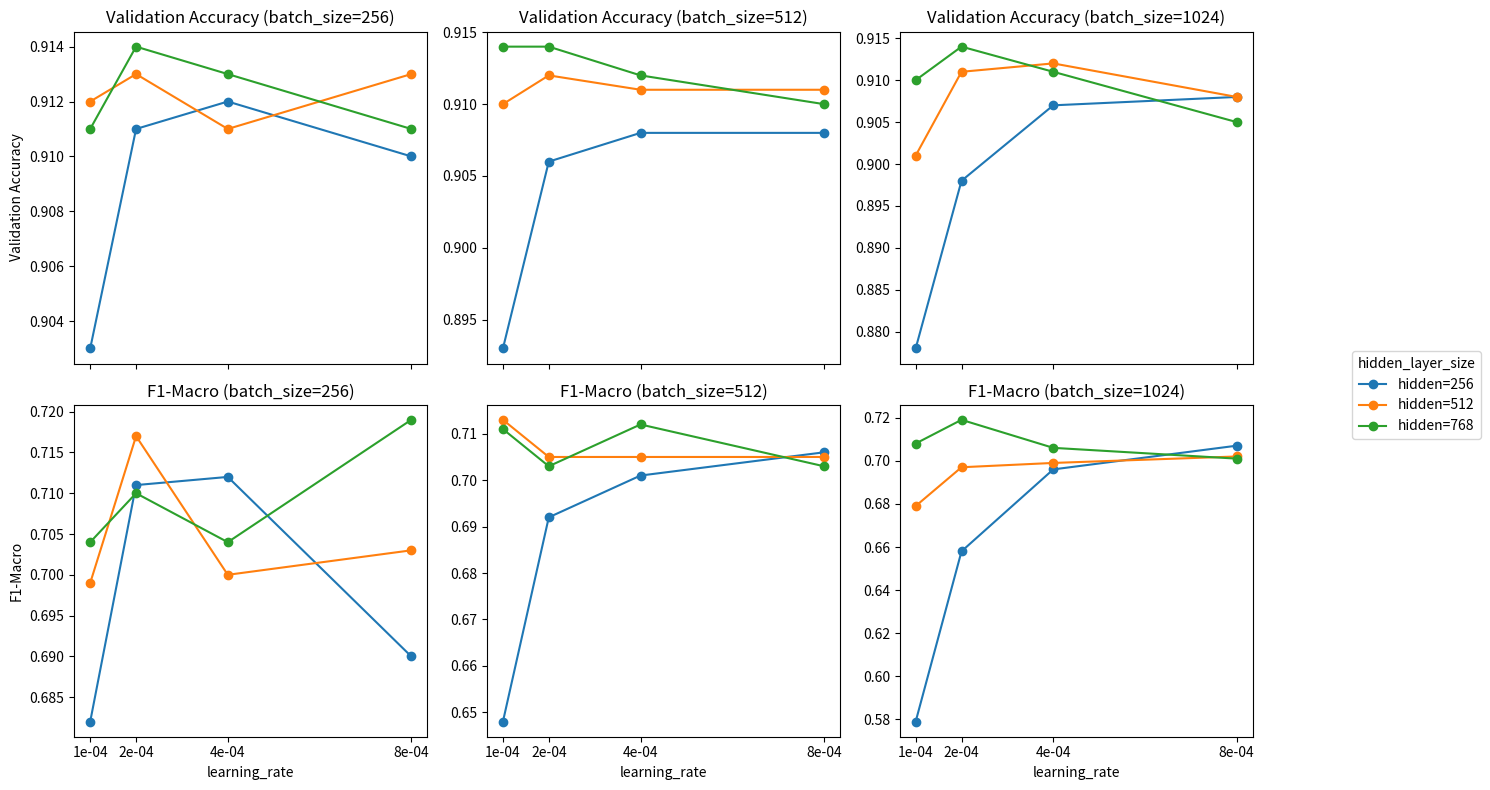

Here is the Python script that generated this plot:
# --- imports ----------------------------------------------------------------
import re
import pandas as pd
import matplotlib.pyplot as plt

# --- raw text ---------------------------------------------------------------
raw_text = """
learning_rate: 2e-4
batch_size: 1024
hidden_layer_size: 256
val_acc: 0.898, f1_macro: 0.658, f1_weighted: 0.893
--------------------------------------------------
learning_rate: 8e-4
batch_size: 256
hidden_layer_size: 256
val_acc: 0.910, f1_macro: 0.690, f1_weighted: 0.906
--------------------------------------------------
learning_rate: 4e-4
batch_size: 1024
hidden_layer_size: 512
val_acc: 0.912, f1_macro: 0.699, f1_weighted: 0.908
--------------------------------------------------
learning_rate: 1e-4
batch_size: 1024
hidden_layer_size: 256
val_acc: 0.878, f1_macro: 0.579, f1_weighted: 0.870
--------------------------------------------------
learning_rate: 8e-4
batch_size: 256
hidden_layer_size: 768
val_acc: 0.911, f1_macro: 0.719, f1_weighted: 0.908
--------------------------------------------------
learning_rate: 4e-4
batch_size: 256
hidden_layer_size: 768
val_acc: 0.913, f1_macro: 0.704, f1_weighted: 0.909
--------------------------------------------------
learning_rate: 4e-4
batch_size: 512
hidden_layer_size: 768
val_acc: 0.912, f1_macro: 0.712, f1_weighted: 0.909
--------------------------------------------------
learning_rate: 8e-4
batch_size: 1024
hidden_layer_size: 512
val_acc: 0.908, f1_macro: 0.702, f1_weighted: 0.905
--------------------------------------------------
learning_rate: 8e-4
batch_size: 512
hidden_layer_size: 768
val_acc: 0.910, f1_macro: 0.703, f1_weighted: 0.907
--------------------------------------------------
learning_rate: 8e-4
batch_size: 512
hidden_layer_size: 512
val_acc: 0.911, f1_macro: 0.705, f1_weighted: 0.908
--------------------------------------------------
learning_rate: 1e-4
batch_size: 1024
hidden_layer_size: 512
val_acc: 0.901, f1_macro: 0.679, f1_weighted: 0.896
--------------------------------------------------
learning_rate: 4e-4
batch_size: 256
hidden_layer_size: 256
val_acc: 0.912, f1_macro: 0.712, f1_weighted: 0.909
--------------------------------------------------
learning_rate: 1e-4
batch_size: 1024
hidden_layer_size: 768
val_acc: 0.910, f1_macro: 0.708, f1_weighted: 0.907
--------------------------------------------------
learning_rate: 1e-4
batch_size: 512
hidden_layer_size: 768
val_acc: 0.914, f1_macro: 0.711, f1_weighted: 0.910
--------------------------------------------------
learning_rate: 4e-4
batch_size: 1024
hidden_layer_size: 256
val_acc: 0.907, f1_macro: 0.696, f1_weighted: 0.904
--------------------------------------------------
learning_rate: 2e-4
batch_size: 256
hidden_layer_size: 768
val_acc: 0.914, f1_macro: 0.710, f1_weighted: 0.911
--------------------------------------------------
learning_rate: 4e-4
batch_size: 512
hidden_layer_size: 512
val_acc: 0.911, f1_macro: 0.705, f1_weighted: 0.908
--------------------------------------------------
learning_rate: 2e-4
batch_size: 1024
hidden_layer_size: 768
val_acc: 0.914, f1_macro: 0.719, f1_weighted: 0.910
--------------------------------------------------
learning_rate: 1e-4
batch_size: 256
hidden_layer_size: 512
val_acc: 0.912, f1_macro: 0.699, f1_weighted: 0.909
--------------------------------------------------
learning_rate: 2e-4
batch_size: 256
hidden_layer_size: 512
val_acc: 0.913, f1_macro: 0.717, f1_weighted: 0.910
--------------------------------------------------
learning_rate: 8e-4
batch_size: 1024
hidden_layer_size: 256
val_acc: 0.908, f1_macro: 0.707, f1_weighted: 0.905
--------------------------------------------------
learning_rate: 8e-4
batch_size: 512
hidden_layer_size: 256
val_acc: 0.908, f1_macro: 0.706, f1_weighted: 0.905
--------------------------------------------------
learning_rate: 4e-4
batch_size: 1024
hidden_layer_size: 768
val_acc: 0.911, f1_macro: 0.706, f1_weighted: 0.908
--------------------------------------------------
learning_rate: 4e-4
batch_size: 256
hidden_layer_size: 512
val_acc: 0.911, f1_macro: 0.700, f1_weighted: 0.908
--------------------------------------------------
learning_rate: 1e-4
batch_size: 256
hidden_layer_size: 256
val_acc: 0.903, f1_macro: 0.682, f1_weighted: 0.899
--------------------------------------------------
learning_rate: 2e-4
batch_size: 512
hidden_layer_size: 256
val_acc: 0.906, f1_macro: 0.692, f1_weighted: 0.902
--------------------------------------------------
learning_rate: 8e-4
batch_size: 256
hidden_layer_size: 512
val_acc: 0.913, f1_macro: 0.703, f1_weighted: 0.910
--------------------------------------------------
learning_rate: 4e-4
batch_size: 512
hidden_layer_size: 256
val_acc: 0.908, f1_macro: 0.701, f1_weighted: 0.905
--------------------------------------------------
learning_rate: 1e-4
batch_size: 512
hidden_layer_size: 256
val_acc: 0.893, f1_macro: 0.648, f1_weighted: 0.887
--------------------------------------------------
learning_rate: 2e-4
batch_size: 256
hidden_layer_size: 256
val_acc: 0.911, f1_macro: 0.711, f1_weighted: 0.908
--------------------------------------------------
learning_rate: 2e-4
batch_size: 1024
hidden_layer_size: 512
val_acc: 0.911, f1_macro: 0.697, f1_weighted: 0.907
--------------------------------------------------
learning_rate: 2e-4
batch_size: 512
hidden_layer_size: 768
val_acc: 0.914, f1_macro: 0.703, f1_weighted: 0.910
--------------------------------------------------
learning_rate: 2e-4
batch_size: 512
hidden_layer_size: 512
val_acc: 0.912, f1_macro: 0.705, f1_weighted: 0.908
--------------------------------------------------
learning_rate: 1e-4
batch_size: 512
hidden_layer_size: 512
val_acc: 0.910, f1_macro: 0.713, f1_weighted: 0.906
--------------------------------------------------
learning_rate: 8e-4
batch_size: 1024
hidden_layer_size: 768
val_acc: 0.905, f1_macro: 0.701, f1_weighted: 0.902
--------------------------------------------------
learning_rate: 1e-4
batch_size: 256
hidden_layer_size: 768
val_acc: 0.911, f1_macro: 0.704, f1_weighted: 0.908
--------------------------------------------------
""".strip()

## --- parse the raw data ----------------------------------------------------
rows = []
current = {}
for line in raw_text.splitlines():
    line = line.strip()
    if not line or line.startswith('#'):
        continue
    # boundary between records
    if line.startswith('---'):
        if current:
            rows.append(current)
            current = {}
        continue

    key, val = [x.strip() for x in line.split(':', 1)]
    if key == 'learning_rate':
        current[key] = float(val)
    elif key == 'batch_size':
        current[key] = int(val)
    elif key == 'hidden_layer_size':
        current[key] = int(val)
    elif key == 'val_acc':
        # parse val_acc, f1_macro, f1_weighted all at once
        parts = re.split(r',\s*', line)
        for p in parts:
            k, v = [x.strip() for x in p.split(':', 1)]
            current[k] = float(v)
# add last record
if current:
    rows.append(current)

df = pd.DataFrame(rows)

# sanity check: 36 records and exactly three batch sizes
assert len(df) == 36 and set(df['batch_size']) == {256, 512, 1024}

# prepare unique settings
batch_sizes    = sorted(df['batch_size'].unique())
learning_rates = sorted(df['learning_rate'].unique())
hidden_sizes   = sorted(df['hidden_layer_size'].unique())

# set up subplots
fig, axes = plt.subplots(2, len(batch_sizes),
                         figsize=(5 * len(batch_sizes), 8),
                         sharex=True)

metrics = ['val_acc', 'f1_macro']
titles  = ['Validation Accuracy', 'F1-Macro']

# draw lines on each subplot
for i, metric in enumerate(metrics):
    for j, bs in enumerate(batch_sizes):
        ax = axes[i, j]
        df_sub = df[df['batch_size'] == bs]
        for hs in hidden_sizes:
            df_line = df_sub[df_sub['hidden_layer_size'] == hs].sort_values('learning_rate')
            ax.plot(df_line['learning_rate'],
                    df_line[metric],
                    marker='o',
                    label=f"hidden={hs}")
        ax.set_title(f"{titles[i]} (batch_size={bs})")
        if i == 1:
            ax.set_xlabel("learning_rate")
        if j == 0:
            ax.set_ylabel(titles[i])
        ax.set_xticks(learning_rates)
        ax.set_xticklabels([f"{lr:.0e}" for lr in learning_rates])

# add a single legend on the right side of the figure
handles, labels = axes[0, 0].get_legend_handles_labels()
fig.legend(handles, labels,
           title="hidden_layer_size",
           bbox_to_anchor=(0.9, 0.5),
           loc='center left')

# adjust layout to make room for the legend
plt.tight_layout(rect=[0, 0, 0.85, 1])

# overall title and save/show
plt.suptitle("", fontsize=16, y=1.02)
plt.savefig("crnn.png", dpi=300, bbox_inches='tight')
plt.show()
# plt.savefig("rnn.png", dpi=600, bbox_inches='tight')